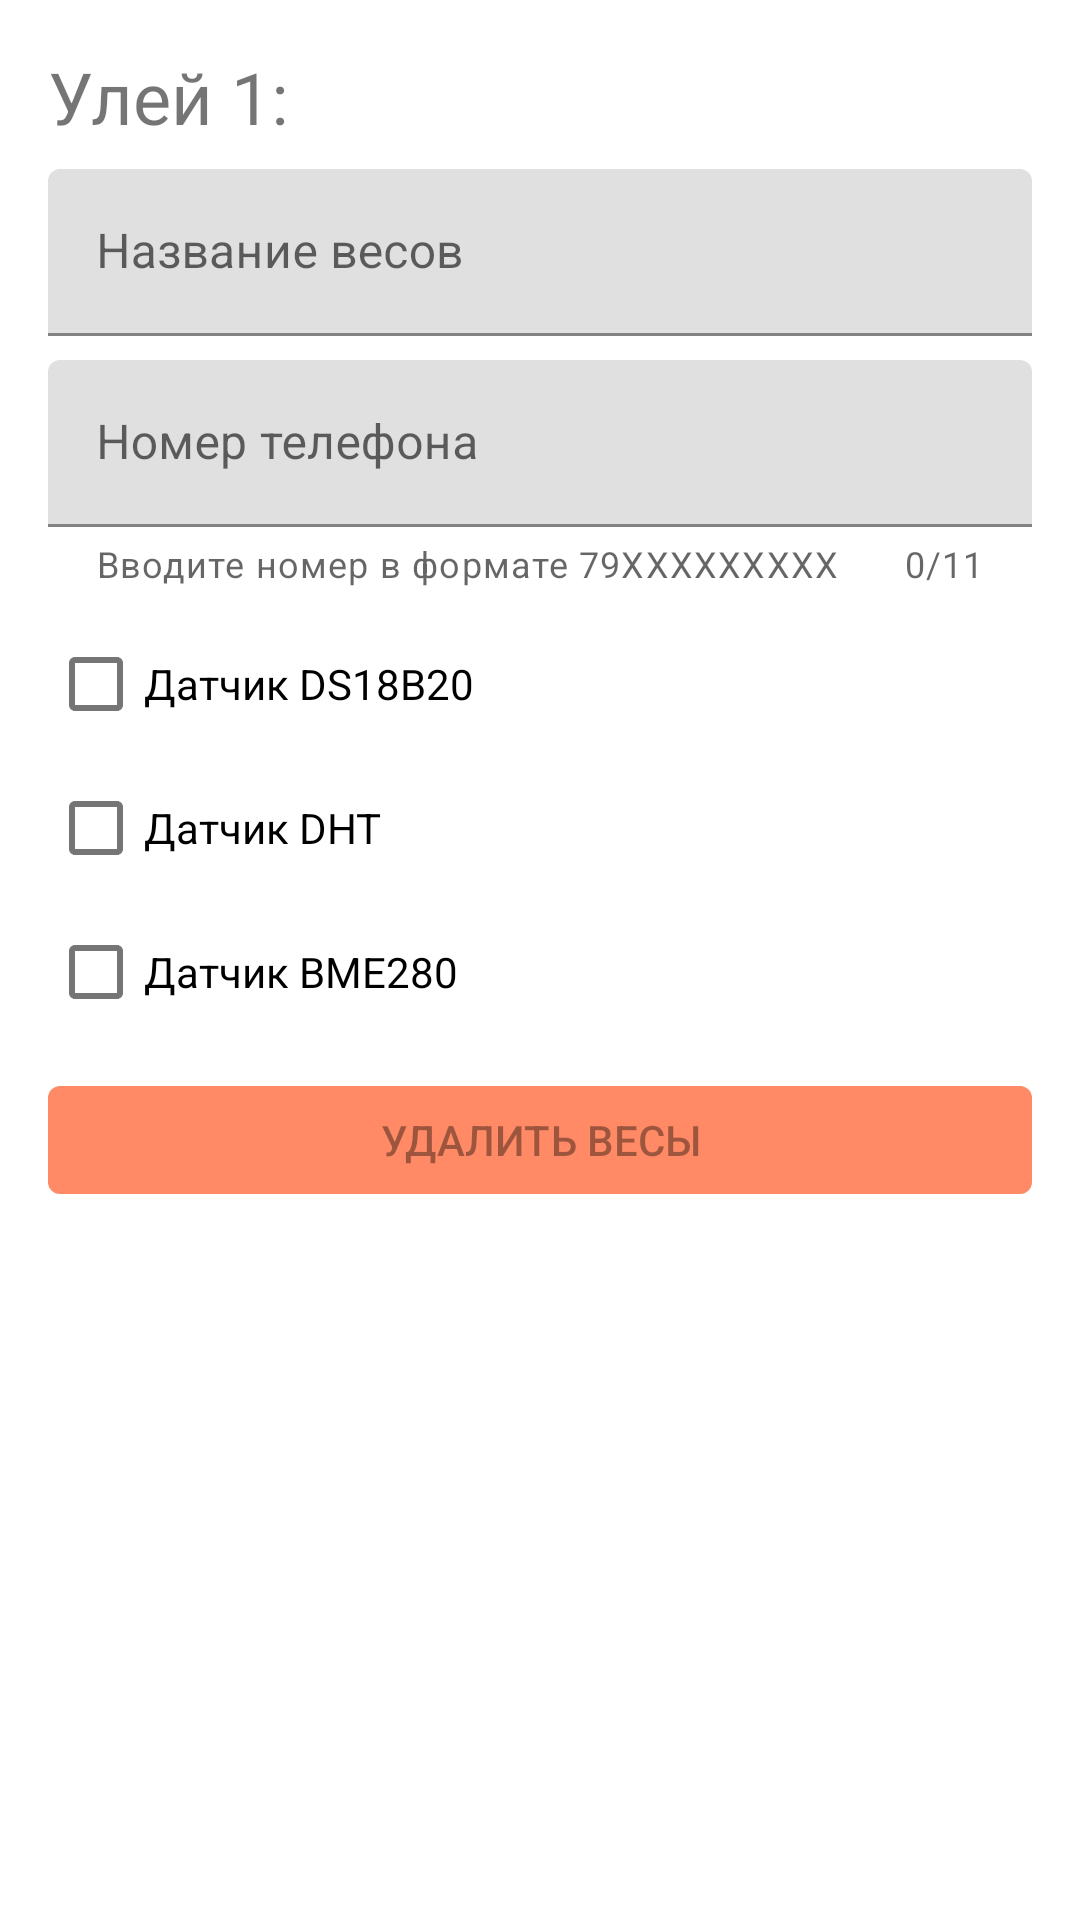

Reconstruct the res/layout file that produces this screen, plus the resources it refers to.
<!-- AndroidManifest.xml: application theme AppTheme -->
<!-- res/layout/fragment_settings.xml -->
<?xml version="1.0" encoding="utf-8"?>
<LinearLayout xmlns:android="http://schemas.android.com/apk/res/android"
    xmlns:app="http://schemas.android.com/apk/res-auto"
    xmlns:tools="http://schemas.android.com/tools"
    android:layout_width="match_parent"
    android:layout_height="match_parent"
    android:orientation="vertical"
    tools:context=".ui.settings.SettingsFragment">

    <ScrollView
        android:layout_width="match_parent"
        android:layout_height="match_parent">

        <LinearLayout
            android:layout_width="match_parent"
            android:layout_height="wrap_content"
            android:orientation="vertical"
            android:padding="16dp" >

            <TextView
                android:id="@+id/text_settings"
                android:layout_width="wrap_content"
                android:layout_height="wrap_content"
                android:layout_marginBottom="8dp"
                android:text="Улей 1:"
                android:textSize="24sp"
                app:fontFamily="@font/roboto_bold" />

            <com.google.android.material.textfield.TextInputLayout
                android:id="@+id/nameTextField"
                android:layout_width="match_parent"
                android:layout_height="wrap_content"
                android:layout_marginBottom="8dp"
                android:hint="Название весов">

                <com.google.android.material.textfield.TextInputEditText
                    android:id="@+id/edit_name"
                    android:layout_width="match_parent"
                    android:layout_height="wrap_content"
                    android:inputType="textPersonName" />

            </com.google.android.material.textfield.TextInputLayout>

            <com.google.android.material.textfield.TextInputLayout
                android:id="@+id/phoneTextField"
                android:layout_width="match_parent"
                android:layout_height="wrap_content"
                android:layout_marginBottom="8dp"
                app:counterMaxLength="11"
                app:counterEnabled="true"
                app:helperText="Вводите номер в формате 79XXXXXXXXX"
                android:hint="Номер телефона">

                <com.google.android.material.textfield.TextInputEditText
                    android:id="@+id/edit_phone"
                    android:layout_width="match_parent"
                    android:layout_height="wrap_content"
                    android:inputType="phone" />

            </com.google.android.material.textfield.TextInputLayout>

            <com.google.android.material.checkbox.MaterialCheckBox
                android:id="@+id/check_ds"
                android:layout_width="match_parent"
                android:layout_height="wrap_content"
                android:text="Датчик DS18B20" />

            <com.google.android.material.checkbox.MaterialCheckBox
                android:id="@+id/check_dht"
                android:layout_width="match_parent"
                android:layout_height="wrap_content"
                android:text="Датчик DHT" />

            <com.google.android.material.checkbox.MaterialCheckBox
                android:id="@+id/check_bme"
                android:layout_width="match_parent"
                android:layout_height="wrap_content"
                android:text="Датчик BME280"
                android:layout_marginBottom="8dp"/>

            <com.google.android.material.button.MaterialButton
                android:id="@+id/btn_delete"
                android:layout_width="match_parent"
                android:layout_height="wrap_content"
                android:enabled="false"
                android:letterSpacing="0"
                android:text="Удалить весы"
                app:backgroundTint="@color/colorSecondary"
                tools:targetApi="lollipop" />

        </LinearLayout>
    </ScrollView>

</LinearLayout>
<!-- resources referenced by this layout -->
<resources>
  <color name="colorSecondary">#ff8a65</color>
  <style name="AppTheme" parent="Theme.MaterialComponents.Light.DarkActionBar">
          
          <item name="colorPrimary">@color/colorPrimary</item>
          <item name="colorPrimaryVariant">@color/colorPrimaryVariant</item>
          <item name="colorPrimaryDark">@color/colorPrimaryVariant</item>
          <item name="colorSecondary">@color/colorSecondary</item>
          <item name="colorSecondaryVariant">@color/colorSecondaryVariant</item>
      </style>
  <color name="colorPrimary">#ffb300</color>
  <color name="colorPrimaryVariant">#c68400</color>
  <color name="colorSecondaryVariant">#c75b39</color>
</resources>
